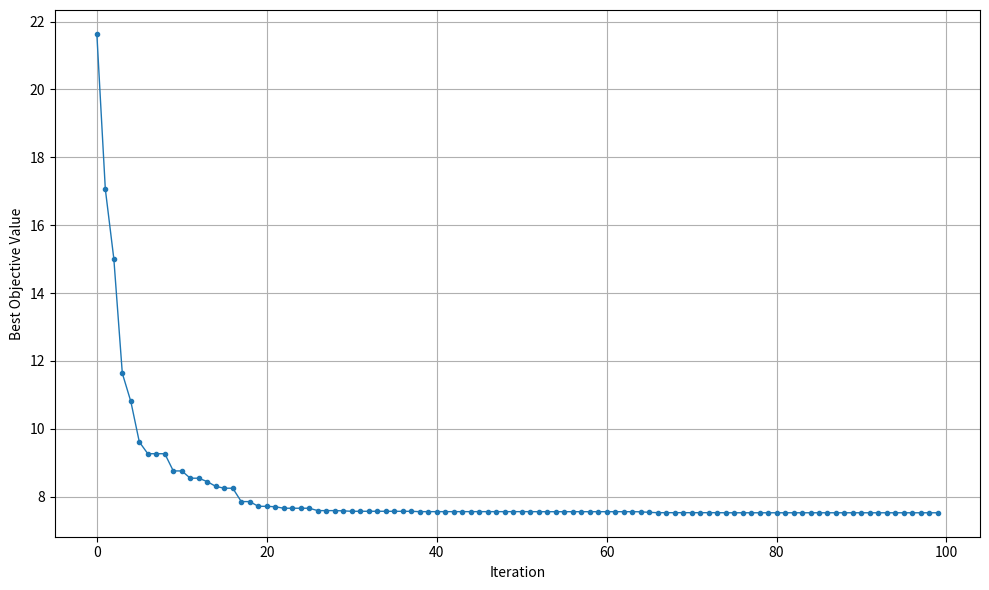

Python code for this plot:
import random
import numpy as np
import matplotlib.pyplot as plt

# ======================================================
# Hàm mục tiêu JCAS
# ======================================================
def beamforming_objective(x, A, v, D):
    x = np.asarray(x, dtype=float)

    M = A.shape[1]
    w = x[:M] + 1j * x[M:2*M]

    w = w / np.linalg.norm(w)

    Aw  = A @ w
    DAw = D @ Aw
    Dv  = D @ v

    numerator   = np.real(np.vdot(DAw, Dv))
    denominator = np.real(np.vdot(DAw, DAw)) + 1e-12
    c_s = numerator / denominator

    error = D @ (c_s * Aw - v)
    return np.real(np.vdot(error, error))


# Hàm Fitness
def calculate_fitness(cost):
    return 1.0 / (cost + 1e-12)


# ======================================================
# Chaotic Initialization (Bernoulli Map)
# ======================================================
def chaotic_initialization(bounds, pop_size):
    beta = 0.7
    D = len(bounds)
    population = []

    for _ in range(pop_size):
        x = []
        for j in range(D):
            z = random.random()
            if z <= 1 - beta:
                zB = z / (1 - beta)
            else:
                zB = (z - 1 + beta) / beta

            xi1 = bounds[j][0] + zB * (bounds[j][1] - bounds[j][0])
            xi2 = bounds[j][1] - zB * (bounds[j][1] - bounds[j][0])
            x.append(min(xi1, xi2))

        population.append(np.array(x, dtype=float))

    return population


# ======================================================
# Chaos-based Neighborhood Search ABC (CNSABC)
# ======================================================
class CNSABC:
    def __init__(self, obj_func, bounds, pop_size=30, max_iter=200, limit=40):
        self.obj_func = obj_func
        self.bounds   = bounds
        self.pop_size = pop_size
        self.max_iter = max_iter
        self.limit    = limit

        self.dim = len(bounds)

        self.population = chaotic_initialization(bounds, pop_size)
        self.fitness = np.zeros(pop_size)
        self.trial   = np.zeros(pop_size)

        self.best_sol  = None
        self.best_cost = np.inf
        self.history   = []

        self.evaluate()

    # Chuẩn hóa công suất nghiệm beamforming
    def normalize_solution(self, x):
        M = len(x) // 2
        w = x[:M] + 1j * x[M:2*M]
        w = w / np.linalg.norm(w)
        return np.concatenate([np.real(w), np.imag(w)])

    # Đánh giá quần thể và cập nhật nghiệm tốt nhất
    def evaluate(self):
        for i in range(self.pop_size):
            cost = self.obj_func(self.population[i])
            self.fitness[i] = calculate_fitness(cost)

            if cost < self.best_cost:
                self.best_cost = cost
                self.best_sol  = self.population[i].copy()

    # Tạo nghiệm mới
    def generate_neighbor(self, i, mode='employed', it=0):
        xi = self.population[i]
        k = random.choice([j for j in range(self.pop_size) if j != i])
        xk = self.population[k]

        j = random.randint(0, self.dim - 1)
        phi = random.uniform(-1, 1)

        cp   = 2 / (1 + it)
        psi1 = 1.5 * random.random()
        psi2 = 6.0 * random.random()

        v = xi.copy()

        if mode == 'employed':  # global exploration
            v[j] = xi[j] + phi*(xi[j] - xk[j]) + psi1*(self.best_sol[j] - xi[j])
        else:  # local exploitation
            v[j] = cp*xi[j] + phi*(xi[j] - xk[j]) + psi2*(self.best_sol[j] - xi[j])

        low, high = self.bounds[j]
        v[j] = np.clip(v[j], low, high)

        return self.normalize_solution(v)

    # Thuật toán CNSABC
    def run(self):
        for it in range(self.max_iter):

            # Pha ong thợ (Employed Bees)
            for i in range(self.pop_size):
                v = self.generate_neighbor(i, 'employed', it)
                cost_v = self.obj_func(v)
                fit_v  = calculate_fitness(cost_v)

                if fit_v > self.fitness[i]:
                    self.population[i] = v
                    self.fitness[i]    = fit_v
                    self.trial[i]      = 0
                else:
                    self.trial[i] += 1

            # Pha ong quan sát (Onlooker Bees)
            prob = self.fitness / np.sum(self.fitness)
            for _ in range(self.pop_size):
                i = np.random.choice(range(self.pop_size), p=prob)
                v = self.generate_neighbor(i, 'onlooker', it)
                cost_v = self.obj_func(v)
                fit_v  = calculate_fitness(cost_v)

                if fit_v > self.fitness[i]:
                    self.population[i] = v
                    self.fitness[i]    = fit_v
                    self.trial[i]      = 0
                else:
                    self.trial[i] += 1

            # Pha ong trinh sát (Scout Bees)
            worst = np.argmax(self.trial)
            if self.trial[worst] > self.limit:
                self.population[worst] = self.normalize_solution(
                    np.array([random.uniform(b[0], b[1]) for b in self.bounds])
                )
                self.trial[worst] = 0

            self.evaluate()
            self.history.append(self.best_cost)

            print(f"Iter {it:3d} | Best LS error = {self.best_cost:.4e}")

        return self.best_sol, self.best_cost


# ======================================================
# Thiết lập bài toán JCAS Multibeam
# ======================================================
if __name__ == "__main__":

    M = 4
    K = 50

    theta = np.linspace(-np.pi/2, np.pi/2, K)

    A = np.exp(1j * np.outer(np.sin(theta), np.arange(M)))
    v = np.exp(-(theta / 0.2)**2)

    D = np.eye(K)
    for k in range(K):
        D[k, k] = 5.0 if abs(theta[k]) < 0.15 else 1.0

    bounds = [(-5, 5)] * (2 * M)

    cnsabc = CNSABC(
        obj_func=lambda x: beamforming_objective(x, A, v, D),
        bounds=bounds,
        pop_size=30,
        max_iter=200,
        limit=40
    )

    best_x, best_cost = cnsabc.run()
    print("\nFINAL BEST LS ERROR =", best_cost)

    # VẼ ĐỒ THỊ HỘI TỤ
    plt.figure(figsize=(10,6))
    plt.plot(cnsabc.history[:100], marker='o', markersize=3, linewidth=1)
    plt.xlabel("Iteration")
    plt.ylabel("Best Objective Value")
    plt.grid(True)
    plt.tight_layout()
    plt.show()
